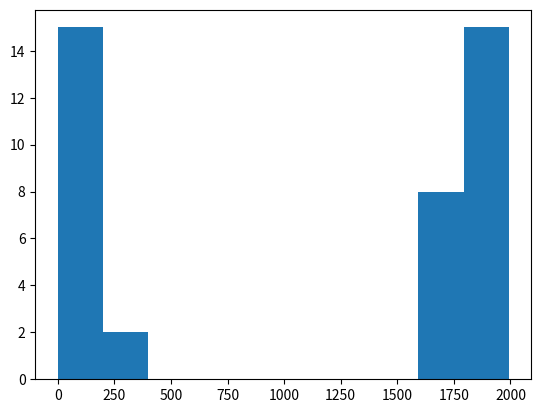

Python code for this plot: (Note: this script raises an exception after producing the figure.)
import numpy as np
import matplotlib.pyplot as plt

def find_nearest(array,value):
    idx = (np.abs(array-value)).argmin()
    return array[idx]
    
    
fixed_in_degree = 0.02
N_pre = 2000
N_post = 8000
x_pre = 4
x_post = 1
pre_idxes = np.arange(N_pre)
post_idxes = np.arange(N_post)
pre_positions = pre_idxes * x_pre
post_positions = post_idxes * x_post

k_in = int(fixed_in_degree * N_pre)
pre_neurons = np.zeros(k_in * N_post)
post_neurons = np.zeros(k_in * N_post)
for post_idx in post_idxes:
    rand_pre_positions = np.random.exponential(scale=100, size=k_in)
    rand_pre_positions += 1 # so a neuron doesn't project onto itself
    rand_pre_positions = rand_pre_positions * \
                         (np.random.randint(0, 2, size=k_in)*2 - 1)
    rand_pre_positions += post_idx * x_post
    current_pre_neurons = np.zeros(k_in)
    for pos_idx, curr_pre_pos in enumerate(rand_pre_positions):
        while curr_pre_pos > N_pre:
            curr_pre_pos -= N_pre
        while curr_pre_pos < 0:
            curr_pre_pos += N_pre
        current_pre_neurons[pos_idx] = find_nearest(pre_positions,
                                                    curr_pre_pos)
    post_neurons[k_in*post_idx:k_in*(post_idx+1)] = \
        np.ones(k_in) * post_idx
    pre_neurons[k_in*post_idx:k_in*(post_idx+1)] = current_pre_neurons
post_neurons = post_neurons.astype(int)
pre_neurons = pre_neurons.astype(int)

plt.figure()
plt.hist(current_pre_neurons)


# checking whether the algorithm works
for pre_neuron_idx in np.arage(N_pre):
    pre_idxes = np.arange(pre_neuron_idx*k_in, (pre_neuron_idx+1)*k_in)
    curr_pre_neurons = pre_neurons[pre_idxes]
    curr_pre_neurons -= 1
    